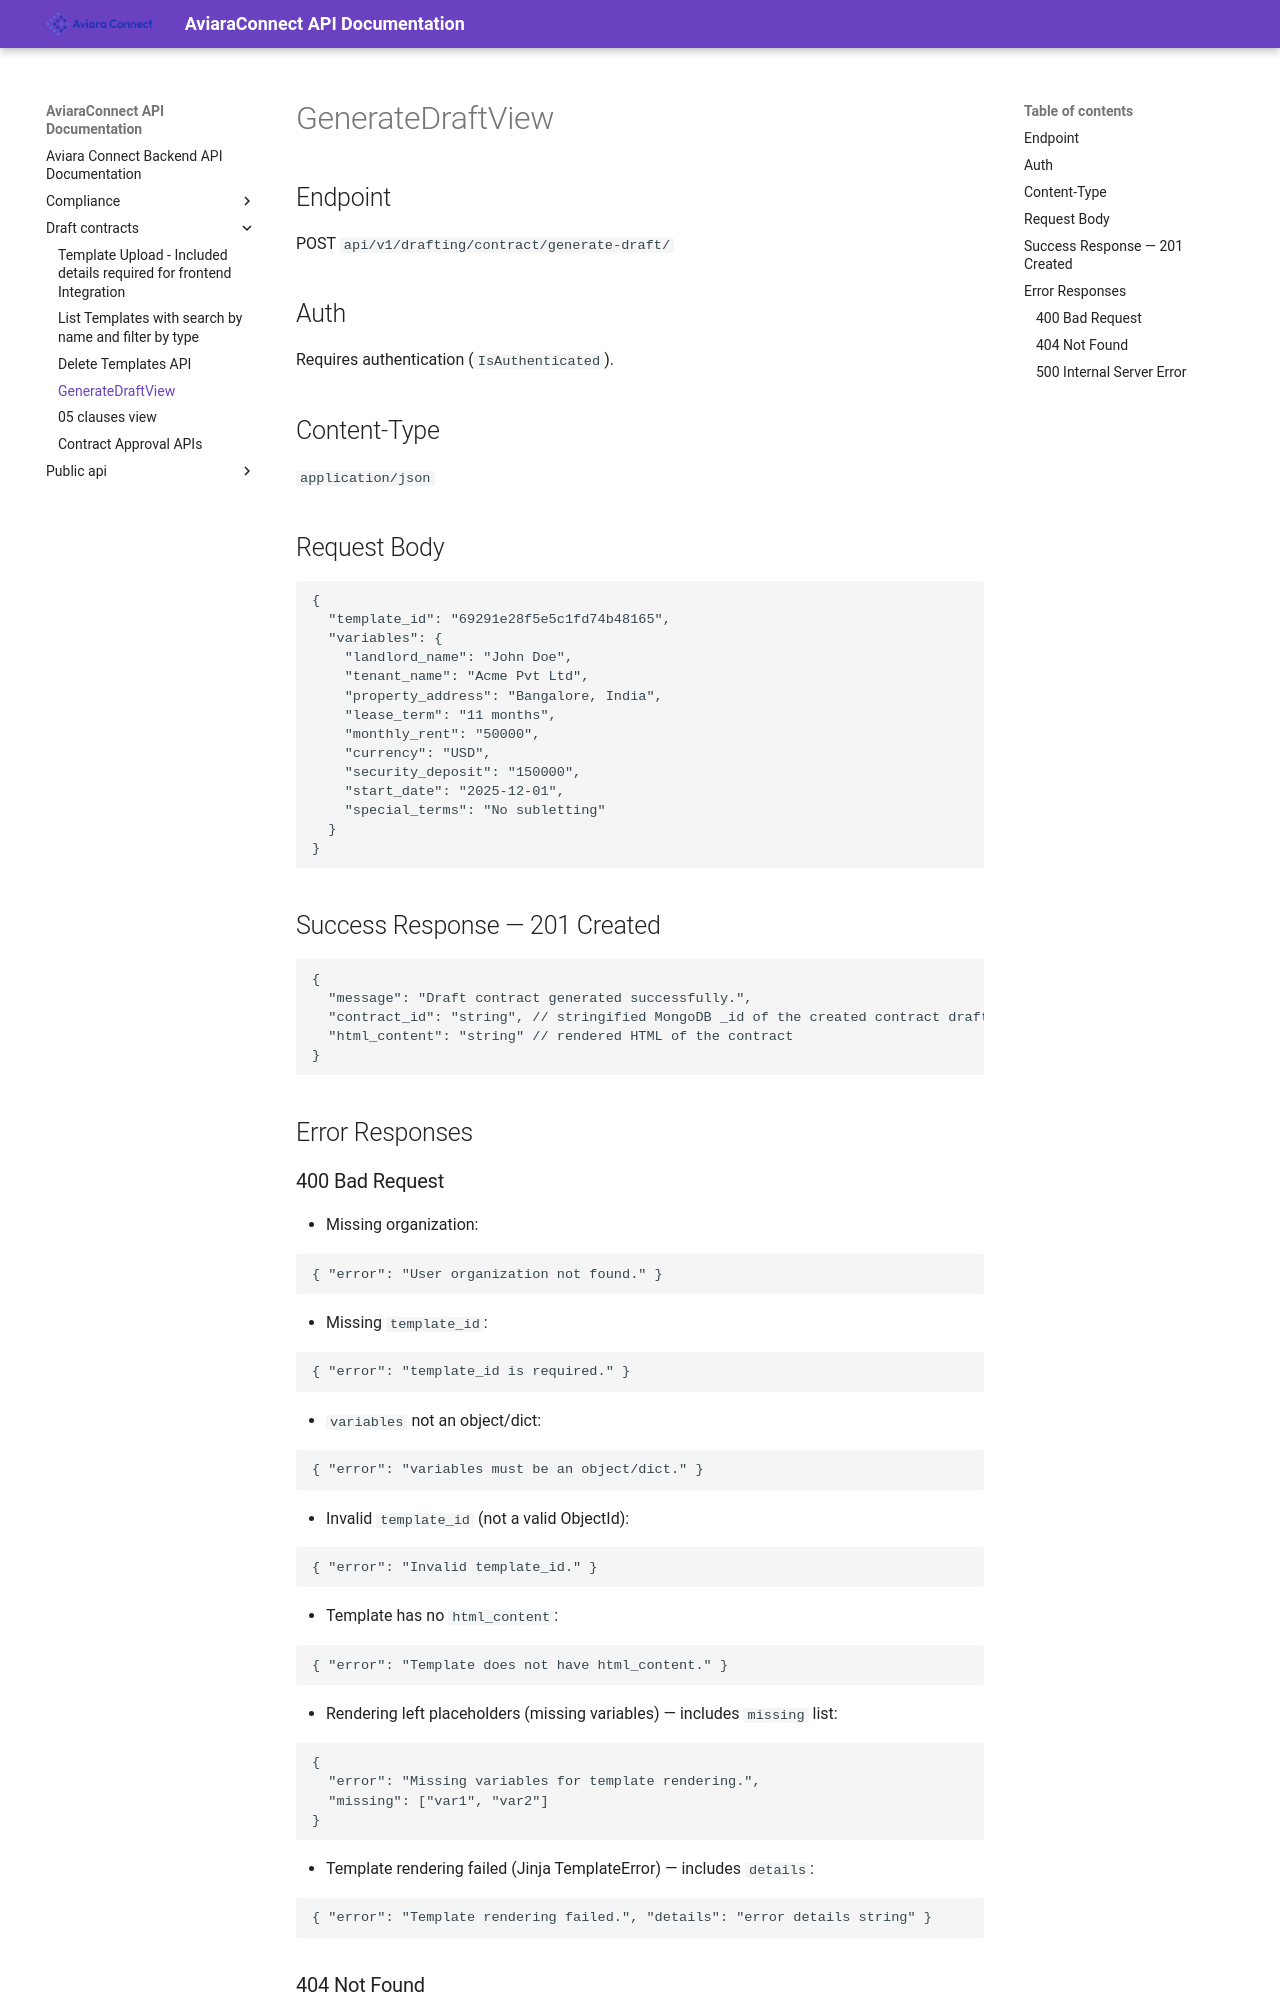

repository: chiraagb/mkdocs-connect · page: draft_contracts/04_generate_draft/index.html · generator: mkdocs

# GenerateDraftView

## Endpoint

POST `api/v1/drafting/contract/generate-draft/`

## Auth

Requires authentication (`IsAuthenticated`).

## Content-Type

`application/json`

## Request Body

```json
{
  "template_id": "69291e28f5e5c1fd74b48165",
  "variables": {
    "landlord_name": "John Doe",
    "tenant_name": "Acme Pvt Ltd",
    "property_address": "Bangalore, India",
    "lease_term": "11 months",
    "monthly_rent": "50000",
    "currency": "USD",
    "security_deposit": "150000",
    "start_date": "2025-12-01",
    "special_terms": "No subletting"
  }
}
```

## Success Response — 201 Created

```json
{
  "message": "Draft contract generated successfully.",
  "contract_id": "string", // stringified MongoDB _id of the created contract draft
  "html_content": "string" // rendered HTML of the contract
}
```

## Error Responses
